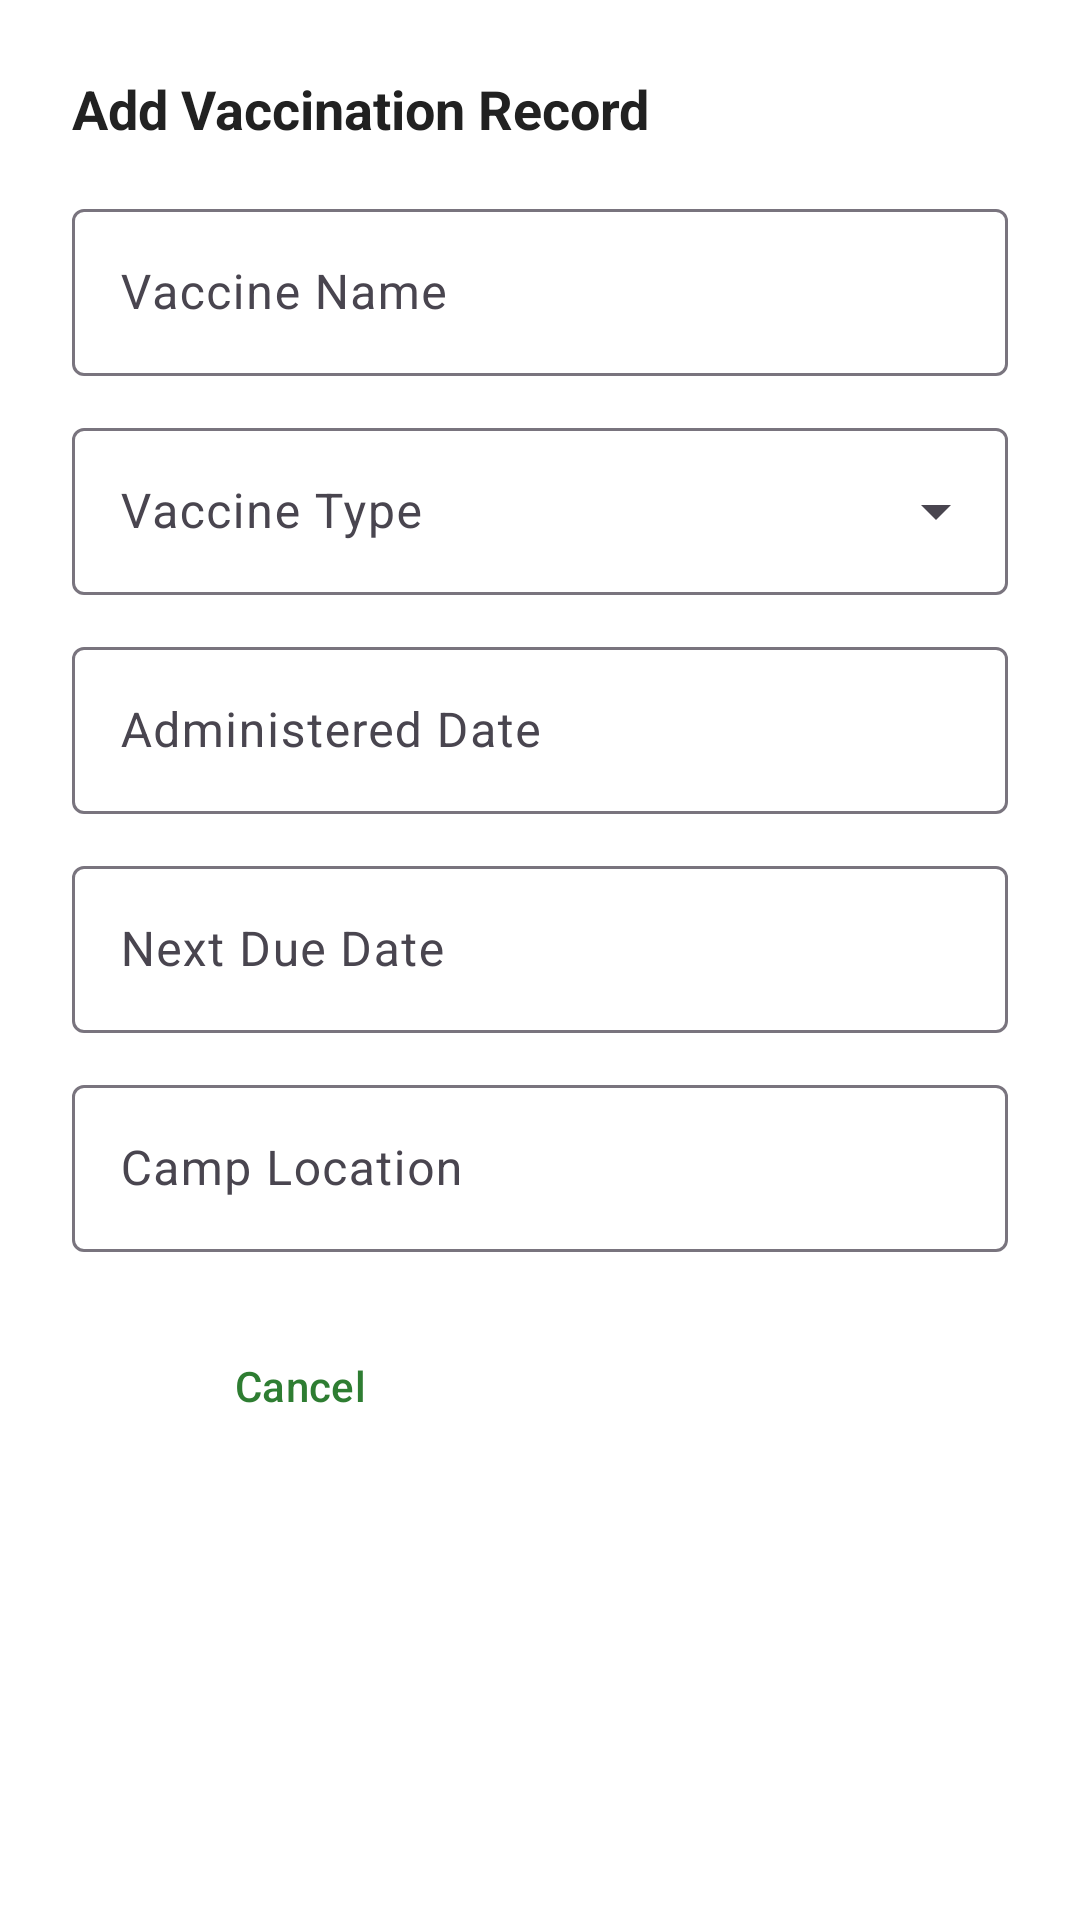

This screen was rendered from an Android layout file. Write that file and the resources it references.
<!-- AndroidManifest.xml: application theme Theme.GramaVaxi -->
<!-- res/layout/dialog_add_vaccination.xml -->
<?xml version="1.0" encoding="utf-8"?>
<LinearLayout
    xmlns:android="http://schemas.android.com/apk/res/android"
    xmlns:app="http://schemas.android.com/apk/res-auto"
    android:layout_width="match_parent"
    android:layout_height="wrap_content"
    android:orientation="vertical"
    android:padding="24dp"
    android:background="@color/surface">

    <TextView
        android:layout_width="wrap_content"
        android:layout_height="wrap_content"
        android:text="Add Vaccination Record"
        android:textSize="18sp"
        android:textStyle="bold"
        android:textColor="@color/text_primary"
        android:layout_marginBottom="16dp"/>

    <com.google.android.material.textfield.TextInputLayout
        android:layout_width="match_parent"
        android:layout_height="wrap_content"
        android:hint="Vaccine Name"
        style="@style/Widget.Material3.TextInputLayout.OutlinedBox"
        android:layout_marginBottom="12dp">
        <com.google.android.material.textfield.TextInputEditText
            android:id="@+id/etVaccineName"
            android:layout_width="match_parent"
            android:layout_height="wrap_content"
            android:inputType="textCapWords"/>
    </com.google.android.material.textfield.TextInputLayout>

    <com.google.android.material.textfield.TextInputLayout
        android:layout_width="match_parent"
        android:layout_height="wrap_content"
        android:hint="Vaccine Type"
        style="@style/Widget.Material3.TextInputLayout.OutlinedBox.ExposedDropdownMenu"
        android:layout_marginBottom="12dp">
        <AutoCompleteTextView
            android:id="@+id/spinnerVaccineType"
            android:layout_width="match_parent"
            android:layout_height="wrap_content"
            android:inputType="none"
            android:focusable="false"/>
    </com.google.android.material.textfield.TextInputLayout>

    <com.google.android.material.textfield.TextInputLayout
        android:layout_width="match_parent"
        android:layout_height="wrap_content"
        android:hint="Administered Date"
        style="@style/Widget.Material3.TextInputLayout.OutlinedBox"
        android:layout_marginBottom="12dp">
        <com.google.android.material.textfield.TextInputEditText
            android:id="@+id/etAdministeredDate"
            android:layout_width="match_parent"
            android:layout_height="wrap_content"
            android:focusable="false"
            android:inputType="none"/>
    </com.google.android.material.textfield.TextInputLayout>

    <com.google.android.material.textfield.TextInputLayout
        android:layout_width="match_parent"
        android:layout_height="wrap_content"
        android:hint="Next Due Date"
        style="@style/Widget.Material3.TextInputLayout.OutlinedBox"
        android:layout_marginBottom="12dp">
        <com.google.android.material.textfield.TextInputEditText
            android:id="@+id/etNextDueDate"
            android:layout_width="match_parent"
            android:layout_height="wrap_content"
            android:focusable="false"
            android:inputType="none"/>
    </com.google.android.material.textfield.TextInputLayout>

    <com.google.android.material.textfield.TextInputLayout
        android:layout_width="match_parent"
        android:layout_height="wrap_content"
        android:hint="Camp Location"
        style="@style/Widget.Material3.TextInputLayout.OutlinedBox"
        android:layout_marginBottom="20dp">
        <com.google.android.material.textfield.TextInputEditText
            android:id="@+id/etCampLocation"
            android:layout_width="match_parent"
            android:layout_height="wrap_content"
            android:inputType="textCapWords"/>
    </com.google.android.material.textfield.TextInputLayout>

    <LinearLayout
        android:layout_width="match_parent"
        android:layout_height="wrap_content"
        android:orientation="horizontal">

        <Button
            android:id="@+id/btnCancelVaccination"
            style="@style/SecondaryButton"
            android:layout_width="0dp"
            android:layout_height="wrap_content"
            android:layout_weight="1"
            android:text="Cancel"
            android:layout_marginEnd="8dp"/>

        <Button
            android:id="@+id/btnSaveVaccination"
            style="@style/PrimaryButton"
            android:layout_width="0dp"
            android:layout_height="wrap_content"
            android:layout_weight="1"
            android:text="Save"/>

    </LinearLayout>

</LinearLayout>
<!-- resources referenced by this layout -->
<resources>
  <color name="surface">#FFFFFF</color>
  <color name="text_primary">#212121</color>
  <style name="PrimaryButton" parent="Widget.Material3.Button">
          <item name="android:backgroundTint">@color/primary</item>
          <item name="android:textColor">@color/text_white</item>
          <item name="android:paddingStart">24dp</item>
          <item name="android:paddingEnd">24dp</item>
          <item name="android:paddingTop">12dp</item>
          <item name="android:paddingBottom">12dp</item>
          <item name="cornerRadius">8dp</item>
          <item name="android:textSize">16sp</item>
          <item name="android:textAllCaps">false</item>
      </style>
  <style name="SecondaryButton" parent="Widget.Material3.Button.OutlinedButton">
          <item name="strokeColor">@color/primary</item>
          <item name="android:textColor">@color/primary</item>
          <item name="cornerRadius">8dp</item>
          <item name="android:textAllCaps">false</item>
      </style>
  <style name="Theme.GramaVaxi" parent="Base.Theme.GramaVaxi" />
  <color name="primary">#2E7D32</color>
  <color name="text_white">#FFFFFF</color>
  <style name="Base.Theme.GramaVaxi" parent="Theme.Material3.Light.NoActionBar">
          <item name="colorPrimary">@color/primary</item>
          <item name="colorPrimaryDark">@color/primary_dark</item>
          <item name="colorAccent">@color/accent</item>
          <item name="android:windowBackground">@color/background</item>
          <item name="android:statusBarColor">@color/primary_dark</item>
          <item name="android:navigationBarColor">@color/surface</item>
          <item name="android:textColorPrimary">@color/text_primary</item>
          <item name="android:textColorSecondary">@color/text_secondary</item>
          <item name="android:textColorHint">@color/text_hint</item>
      </style>
  <color name="primary_dark">#1B5E20</color>
  <color name="accent">#FF6F00</color>
  <color name="background">#F5F5F5</color>
  <color name="text_secondary">#757575</color>
  <color name="text_hint">#BDBDBD</color>
</resources>
